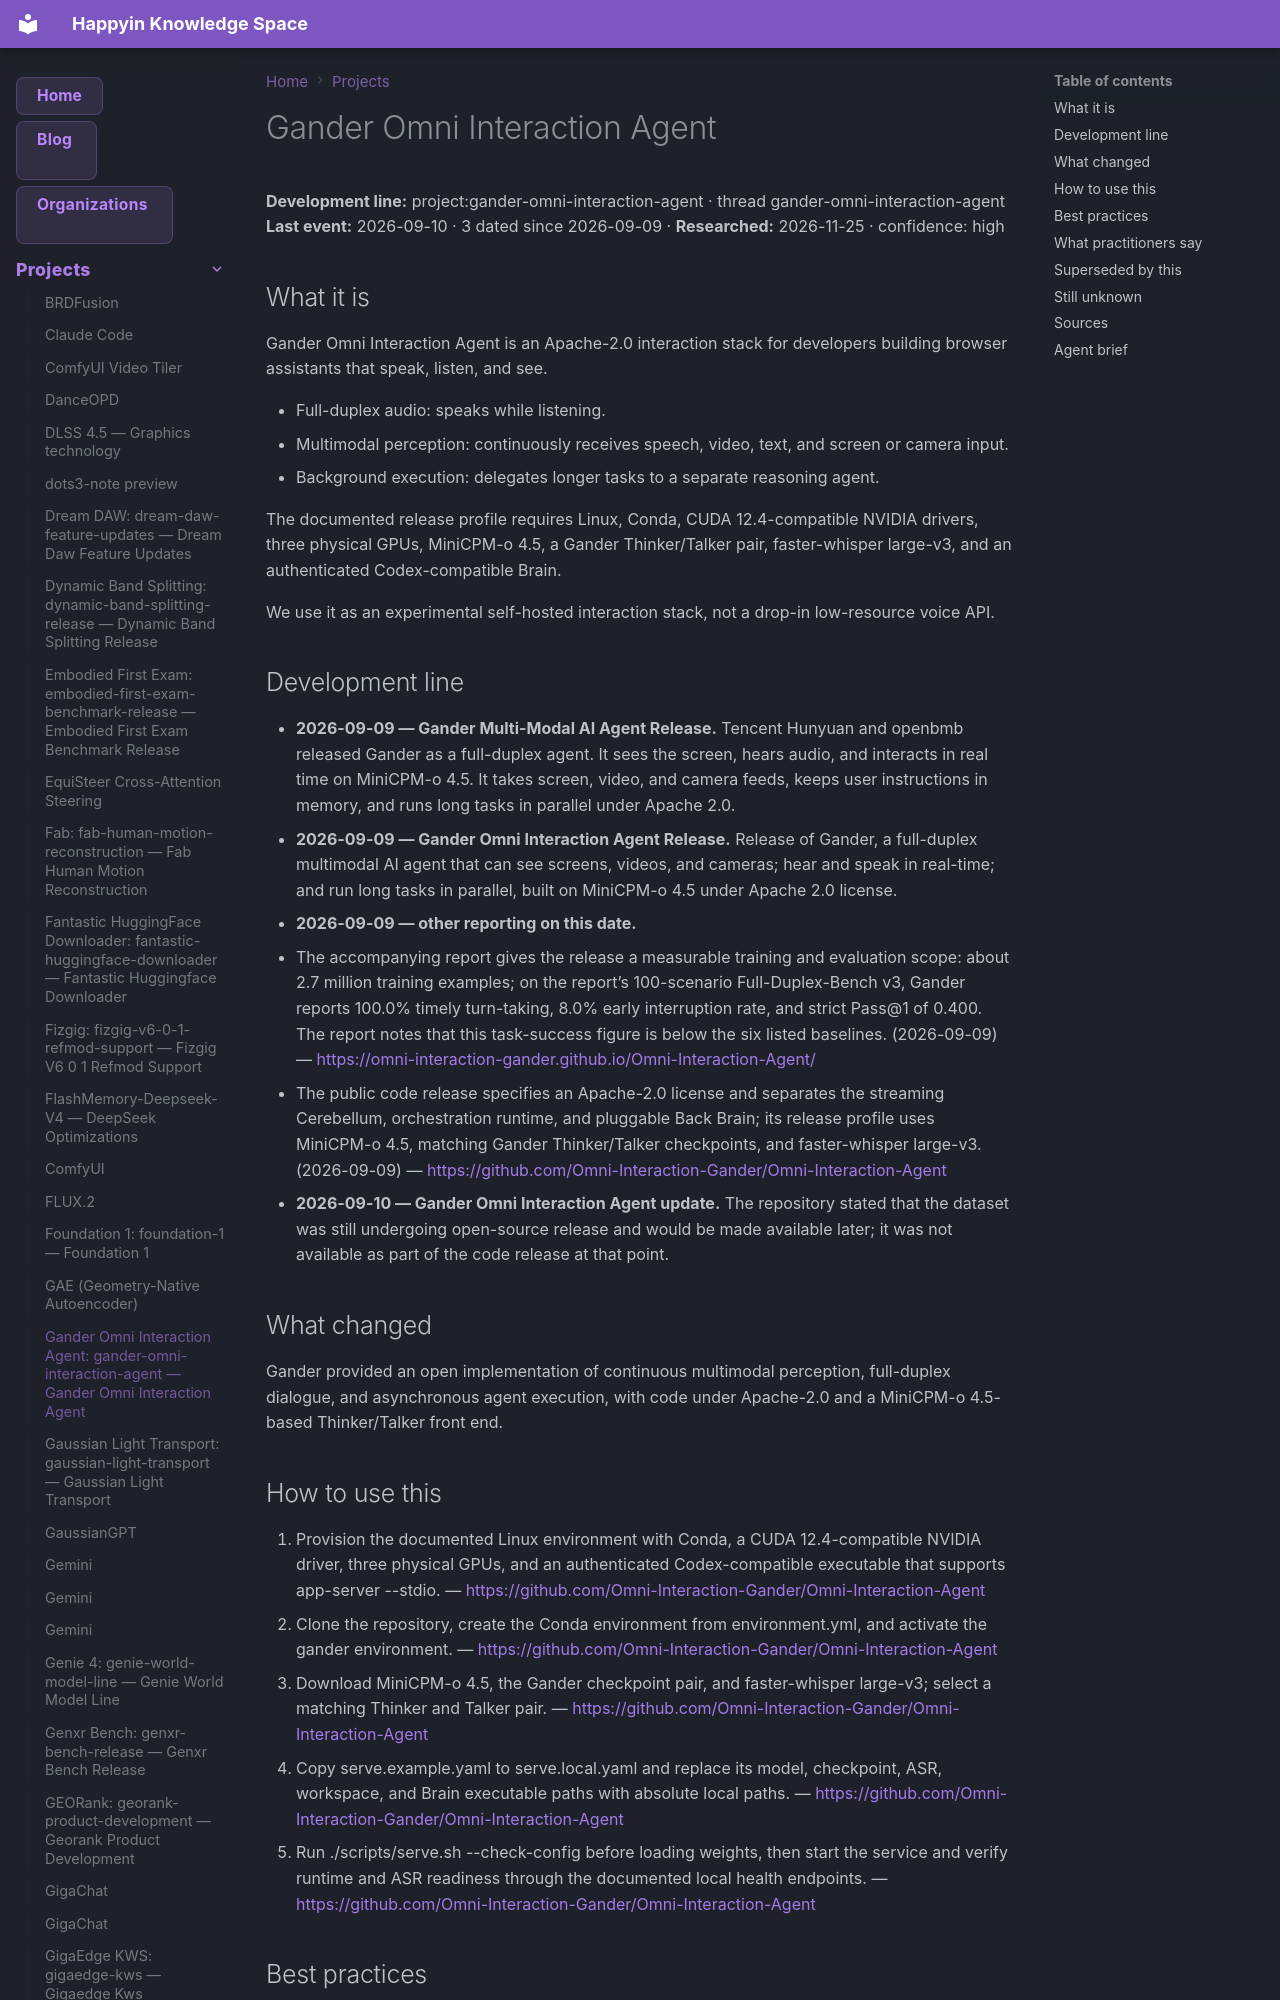

repository: AnastasiyaW/knowledge-space · page: projects/gander-omni-interaction-agent/index.html · generator: mkdocs

---
title: "Gander Omni Interaction Agent: gander-omni-interaction-agent — Gander Omni Interaction Agent"
category: "projects"
date: 2026-09-10
tags: ["gander-omni-interaction-agent", "project"]
aliases: ["Gander Omni Interaction Agent: gander-omni-interaction-agent"]
---

# Gander Omni Interaction Agent

**Development line:** project:gander-omni-interaction-agent · thread gander-omni-interaction-agent  
**Last event:** 2026-09-10 · 3 dated since 2026-09-09 · **Researched:** 2026-11-25 · confidence: high

## What it is

Gander Omni Interaction Agent is an Apache-2.0 interaction stack for developers building browser assistants that speak, listen, and see.

- Full-duplex audio: speaks while listening.
- Multimodal perception: continuously receives speech, video, text, and screen or camera input.
- Background execution: delegates longer tasks to a separate reasoning agent.

The documented release profile requires Linux, Conda, CUDA 12.4-compatible NVIDIA drivers, three physical GPUs, MiniCPM-o 4.5, a Gander Thinker/Talker pair, faster-whisper large-v3, and an authenticated Codex-compatible Brain.

We use it as an experimental self-hosted interaction stack, not a drop-in low-resource voice API.

## Development line

- **2026-09-09 — Gander Multi-Modal AI Agent Release.** Tencent Hunyuan and openbmb released Gander as a full-duplex agent. It sees the screen, hears audio, and interacts in real time on MiniCPM-o 4.5. It takes screen, video, and camera feeds, keeps user instructions in memory, and runs long tasks in parallel under Apache 2.0.
- **2026-09-09 — Gander Omni Interaction Agent Release.** Release of Gander, a full-duplex multimodal AI agent that can see screens, videos, and cameras; hear and speak in real-time; and run long tasks in parallel, built on MiniCPM-o 4.5 under Apache 2.0 license.
- **2026-09-09 — other reporting on this date.**
  - The accompanying report gives the release a measurable training and evaluation scope: about 2.7 million training examples; on the report’s 100-scenario Full-Duplex-Bench v3, Gander reports 100.0% timely turn-taking, 8.0% early interruption rate, and strict Pass@1 of 0.400. The report notes that this task-success figure is below the six listed baselines. (2026-09-09) — <https://omni-interaction-gander.github.io/Omni-Interaction-Agent/>
  - The public code release specifies an Apache-2.0 license and separates the streaming Cerebellum, orchestration runtime, and pluggable Back Brain; its release profile uses MiniCPM-o 4.5, matching Gander Thinker/Talker checkpoints, and faster-whisper large-v3. (2026-09-09) — <https://github.com/Omni-Interaction-Gander/Omni-Interaction-Agent>
- **2026-09-10 — Gander Omni Interaction Agent update.** The repository stated that the dataset was still undergoing open-source release and would be made available later; it was not available as part of the code release at that point.

## What changed

Gander provided an open implementation of continuous multimodal perception, full-duplex dialogue, and asynchronous agent execution, with code under Apache-2.0 and a MiniCPM-o 4.5-based Thinker/Talker front end.
